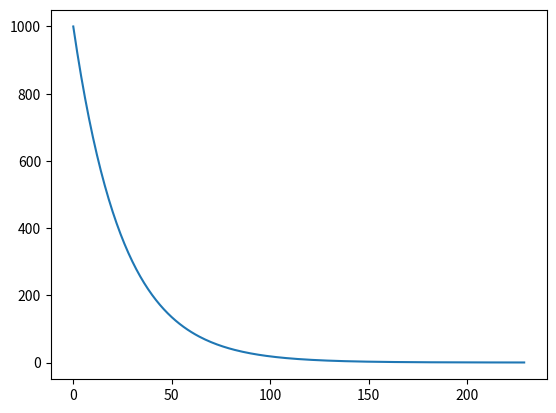

This figure's Python source:
import matplotlib.pyplot as plt
import numpy as np

population_size = 2.3e5
print('Population Size: ', population_size)

# Generate Population of Numbers
population = 1 / np.logspace(np.log10(0.001), np.log10(10), int(population_size))
print('Population of Numbers: ', population)

# Plot the Inverse Values with Skipping
skip = int(1e3)
plt.plot(population[::skip])
plt.show()

